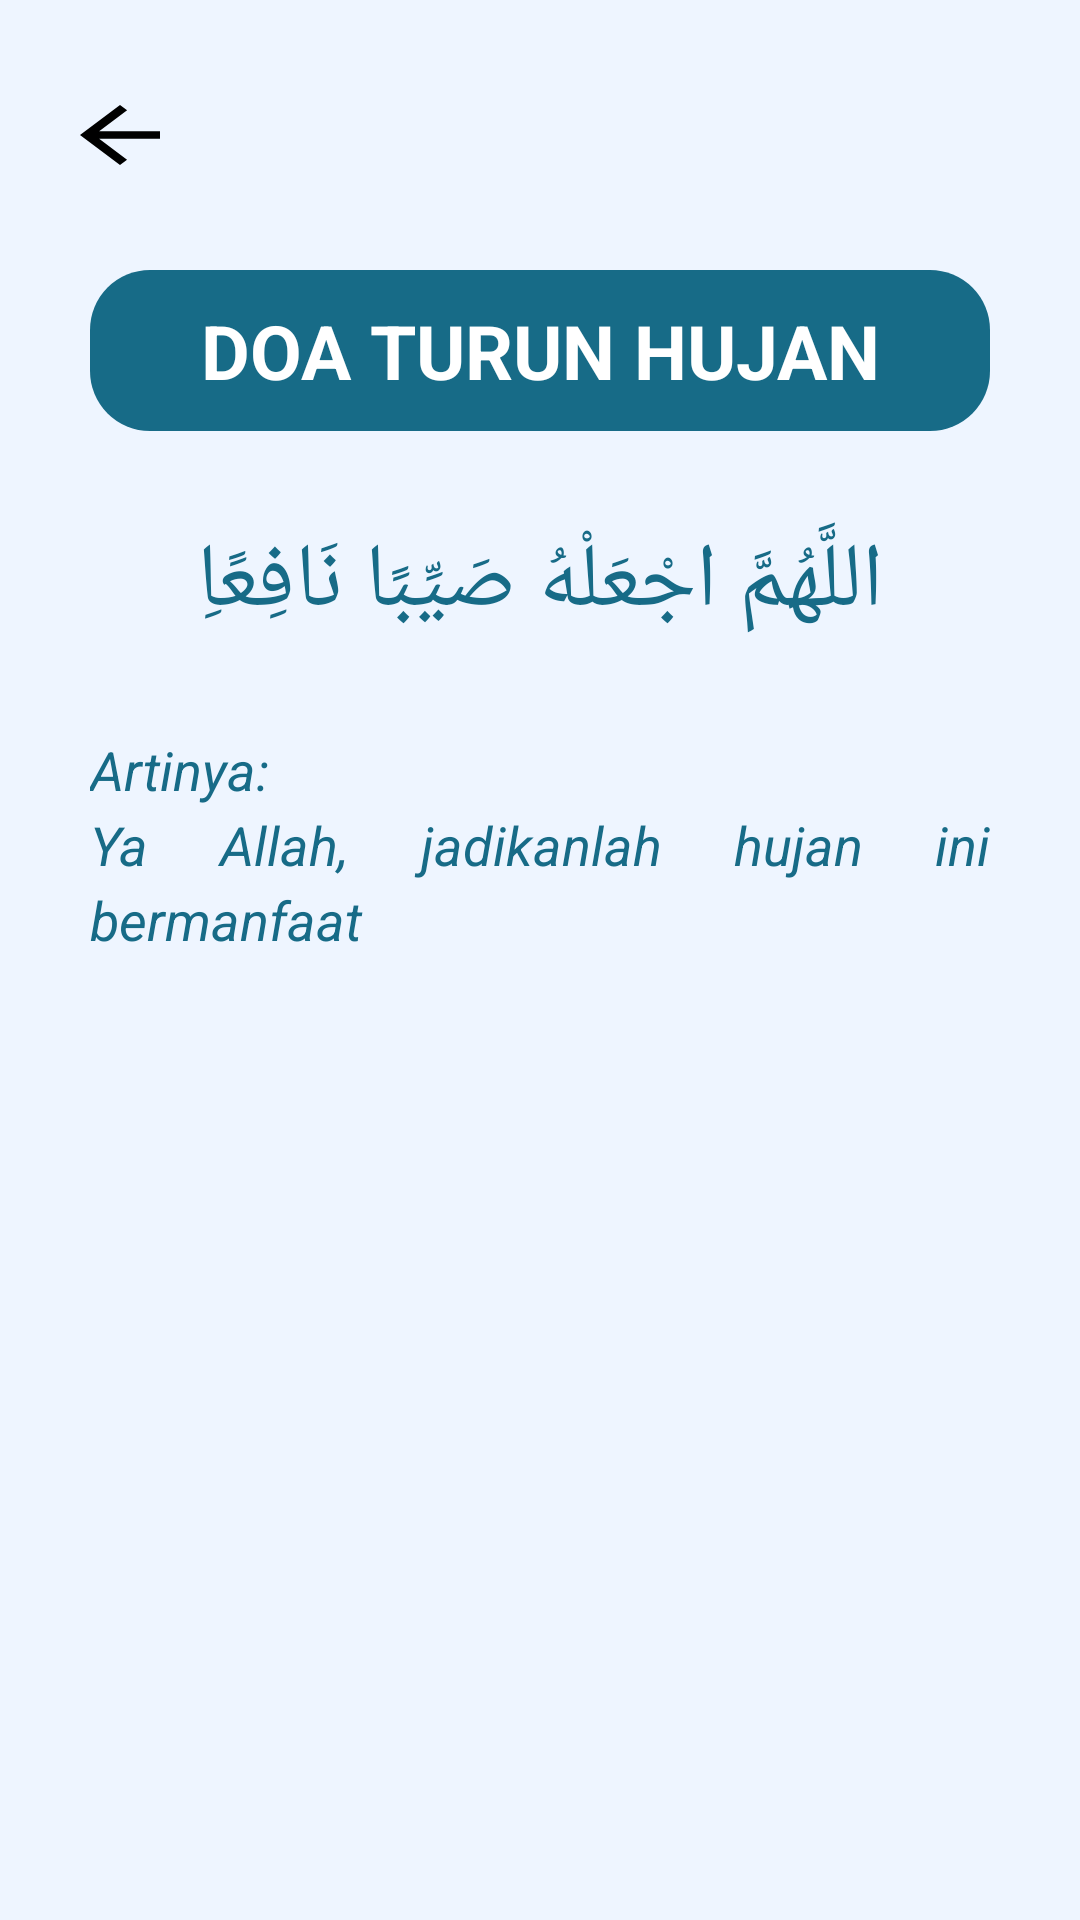

Write the Android layout XML for this screen, with the resource values it uses.
<!-- AndroidManifest.xml: activity theme Theme.DoaDanZikir -->
<!-- res/layout/activity_turun_hujan.xml -->
<?xml version="1.0" encoding="utf-8"?>
<LinearLayout xmlns:android="http://schemas.android.com/apk/res/android"
    android:layout_width="match_parent"
    android:layout_height="match_parent"
    android:background="@color/biruBg"
    android:orientation="vertical">

    <ImageView
        android:id="@+id/btn_back"
        android:layout_height="wrap_content"
        android:layout_width="wrap_content"
        android:src="@drawable/baseline_arrow_back_24"
        android:layout_marginVertical="30dp"
        android:layout_marginStart="20dp"/>

    <LinearLayout
        android:orientation="horizontal"
        android:layout_width="match_parent"
        android:layout_height="wrap_content"
        android:padding="10dp"
        android:background="@drawable/bg_top"
        android:gravity="center_vertical"
        android:layout_marginBottom="20dp"
        android:layout_marginHorizontal="30dp">

        <TextView
            android:layout_width="match_parent"
            android:layout_height="match_parent"
            android:text="DOA TURUN HUJAN"
            android:textColor="@color/white"
            android:textStyle="bold"
            android:textSize="25sp"
            android:gravity="center"/>
    </LinearLayout>

    <TextView
        android:layout_width="match_parent"
        android:layout_height="wrap_content"
        android:text="@string/doa_hujan"
        android:layout_gravity="center"
        android:gravity="center"
        android:textSize="30sp"
        android:textColor="@color/biruText"
        android:background="@drawable/bg_doa"
        android:layout_marginHorizontal="30dp"
        android:padding="10dp"/>

    <TextView
        android:layout_width="match_parent"
        android:layout_height="wrap_content"
        android:text="@string/arti_hujan"
        android:textSize="18sp"
        android:textColor="@color/biruText"
        android:textStyle="italic"
        android:layout_marginHorizontal="30dp"
        android:layout_marginTop="20dp"
        android:lineHeight="25dp"
        android:justificationMode="inter_word"/>

</LinearLayout>
<!-- resources referenced by this layout -->
<resources>
  <color name="biruBg">#EEF5FF</color>
  <color name="biruText">#176B87</color>
  <color name="white">#FFFFFFFF</color>
  <!-- drawable baseline_arrow_back_24 (drawable) -->
  <vector android:autoMirrored="true" android:height="30dp"
      android:tint="#FF000000" android:viewportHeight="24"
      android:viewportWidth="24" android:width="40dp" xmlns:android="http://schemas.android.com/apk/res/android">
      <path android:fillColor="@android:color/white" android:pathData="M20,11H7.83l5.59,-5.59L12,4l-8,8 8,8 1.41,-1.41L7.83,13H20v-2z"/>
  </vector>
  <!-- drawable bg_top (drawable) -->
  <?xml version="1.0" encoding="utf-8"?>
  <shape xmlns:android="http://schemas.android.com/apk/res/android"
      android:shape="rectangle">
  
      <solid android:color="#176B87"/>
      <corners android:radius="20dp"/>
  
  </shape>
  <string name="arti_hujan">Artinya:\nYa Allah, jadikanlah hujan ini bermanfaat</string>
  <string name="doa_hujan">اللَّهُمَّ اجْعَلْهُ صَيِّبًا نَافِعًاِ</string>
  <style name="Theme.DoaDanZikir" parent="Base.Theme.DoaDanZikir" />
  <style name="Base.Theme.DoaDanZikir" parent="Theme.Material3.DayNight.NoActionBar">
          
          
      </style>
</resources>
